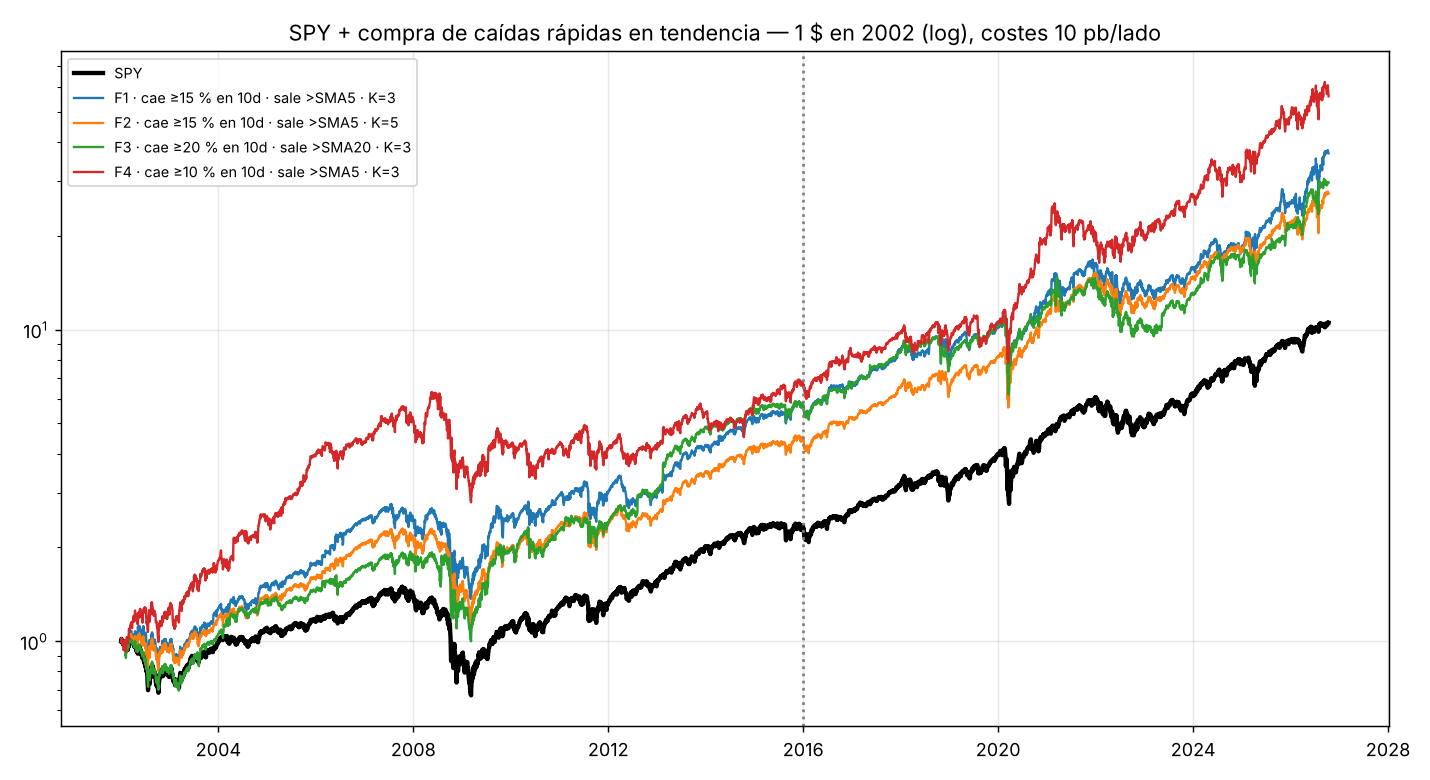

The file beside this chart, header and first rows:
, F1 · cae ≥15 % en 10d · sale >SMA5 · K=3, F2 · cae ≥15 % en 10d · sale >SMA5 · K=5, F3 · cae ≥20 % en 10d · sale >SMA20 · K=…, F4 · cae ≥10 % en 10d · sale >SMA5 · K=3
cagr 2002-2015, 0.1329, 0.1127, 0.1329, 0.1453
maxdd 2002-2015, -0.5043, -0.5009, -0.4847, -0.5569
cagr 2016-2026, 0.1882, 0.1833, 0.1648, 0.2184
maxdd 2016-2026, -0.4359, -0.3593, -0.4300, -0.3555
cagr total, 0.1567, 0.1429, 0.1467, 0.1765
maxdd total, -0.5043, -0.5009, -0.4847, -0.5569
sharpe, 0.6945, 0.6947, 0.6662, 0.7142
vol, 0.2577, 0.2310, 0.2541, 0.2844
operaciones/año, 35.56, 43.27, 6.781, 115
acierto, 0.6300, 0.6353, 0.7143, 0.6426
ret. medio op., 0.0101, 0.0102, 0.0360, 0.0059
días medios, 3.712, 3.645, 13.97, 3.329
% tiempo en acciones, 0.1725, 0.1232, 0.1231, 0.5019
beta SPY, 1.114, 1.069, 1.113, 1.106
alfa anual, 0.0531, 0.0397, 0.0435, 0.0781
t alfa (NW), 2.152, 2.191, 1.81, 2.279
cagr coste 20pb, 0.1296, 0.1233, 0.1415, 0.0898
cagr coste 30pb, 0.1031, 0.1040, 0.1363, 0.0093
cagr universo actual (sesgado), 0.2163, 0.2035, 0.2222, 0.2531
DSR (N=2478), 0.6170, 0.6171, 0.5626, 0.6548
PSR(0), 0.9997, 0.9997, 0.9996, 0.9998
